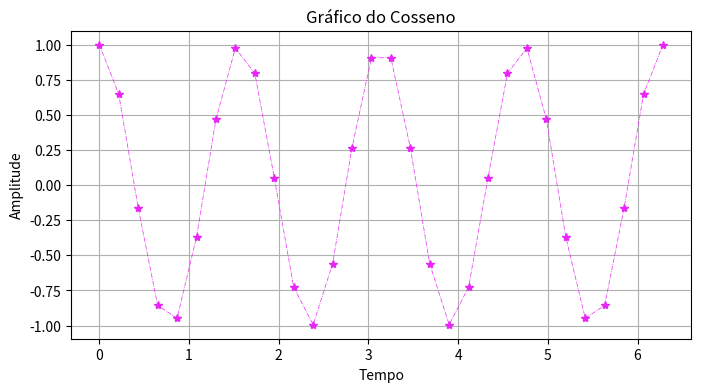

Write Python code to recreate this figure.
# customizando gráfico de linha
import matplotlib.pyplot as plt
import numpy as np

x = np.linspace(0, 2*np.pi, 30)
y = np.cos(4*x)

plt.figure(figsize=(8, 4))
plt.plot(x, y, color="#E727F5", lw=0.5, marker="*", 
         ls = "dashdot")
plt.grid()
plt.title("Gráfico do Cosseno")
plt.xlabel("Tempo")
plt.ylabel("Amplitude")
plt.show()
